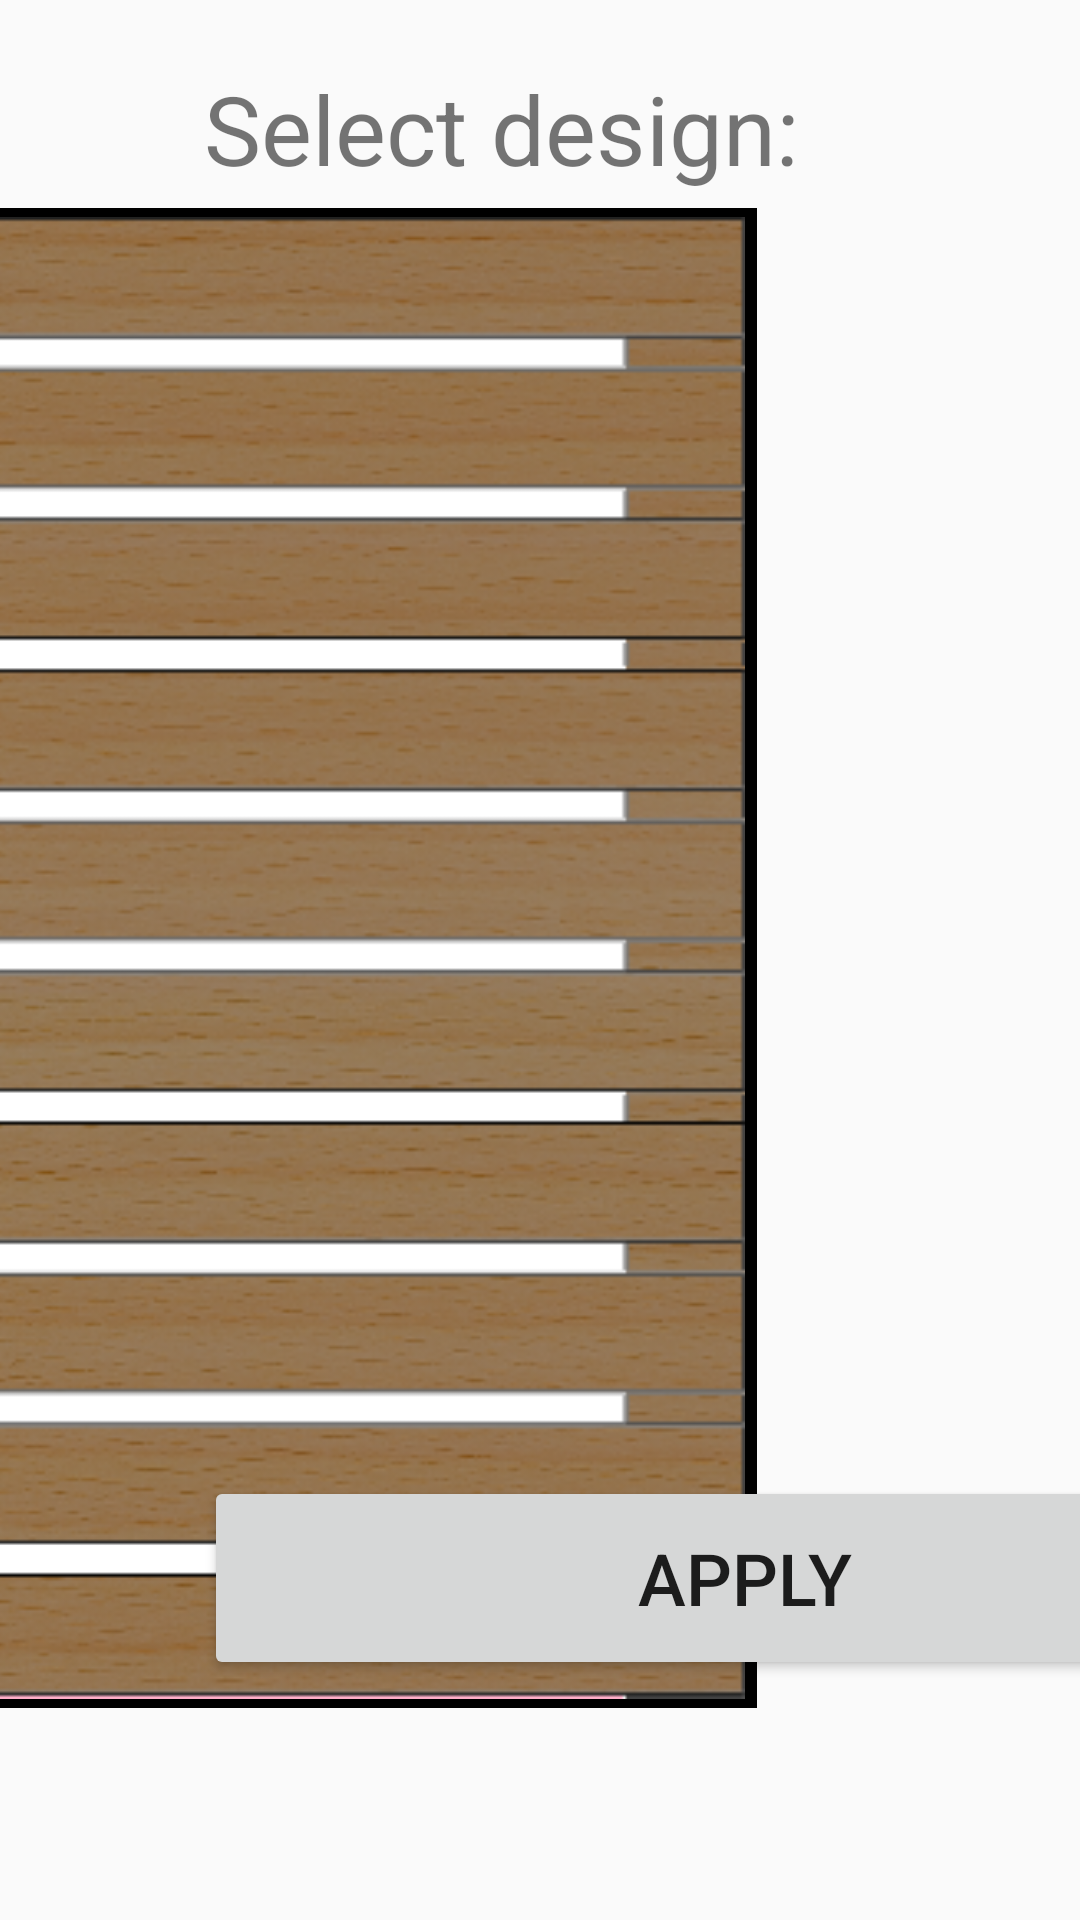

Reconstruct the res/layout file that produces this screen, plus the resources it refers to.
<!-- AndroidManifest.xml: application theme AppTheme -->
<!-- res/layout/fragment_control.xml -->
<FrameLayout xmlns:android="http://schemas.android.com/apk/res/android"
    xmlns:app="http://schemas.android.com/apk/res-auto"
    xmlns:tools="http://schemas.android.com/tools"
    android:layout_width="match_parent"
    android:layout_height="match_parent"
    android:orientation="horizontal"
    tools:context="com.example.administrator.Palletizer.Control">

    

    <android.support.constraint.ConstraintLayout
        android:layout_width="match_parent"
        android:layout_height="match_parent">

        <Button
            android:id="@+id/control_button_apply"
            android:layout_width="361dp"
            android:layout_height="68dp"
            android:text="Apply"
            app:layout_constraintBottom_toBottomOf="parent"
            app:layout_constraintStart_toStartOf="@+id/control_ListView_designs"
            app:layout_constraintTop_toTopOf="parent"
            app:layout_constraintVertical_bias="0.86" />

        <ListView
            android:id="@+id/control_ListView_designs"
            android:layout_width="361dp"
            android:layout_height="409dp"
            android:layout_marginBottom="8dp"
            android:layout_marginStart="68dp"
            android:layout_marginTop="8dp"
            app:layout_constraintBottom_toBottomOf="parent"
            app:layout_constraintStart_toStartOf="parent"
            app:layout_constraintTop_toTopOf="parent"
            app:layout_constraintVertical_bias="0.299" />

        <TextView
            android:id="@+id/control_textView_preview"
            android:layout_width="wrap_content"
            android:layout_height="41dp"
            android:layout_marginBottom="8dp"
            android:text="Preview design:"
            android:textSize="32dp"
            app:layout_constraintBottom_toTopOf="@+id/control_relativeLayout_pallet"
            app:layout_constraintStart_toStartOf="@+id/control_relativeLayout_pallet" />

        <TextView
            android:id="@+id/control_textView_select"
            android:layout_width="wrap_content"
            android:layout_height="wrap_content"
            android:layout_marginBottom="8dp"
            android:text="Select design:"
            android:textSize="32dp"
            app:layout_constraintBottom_toTopOf="@+id/control_ListView_designs"
            app:layout_constraintStart_toStartOf="@+id/control_ListView_designs" />

        <ImageView
            android:id="@+id/control_imageView_pallet"
            android:layout_width="600dp"
            android:layout_height="500dp"
            android:layout_alignParentStart="true"
            android:layout_alignParentTop="true"
            android:layout_marginEnd="108dp"
            android:background="#000000"
            android:padding="3dp"
            android:src="@mipmap/pallet_whitebg"
            app:layout_constraintBottom_toBottomOf="parent"
            app:layout_constraintEnd_toEndOf="parent"
            app:layout_constraintTop_toTopOf="parent"
            app:layout_constraintVertical_bias="0.496" />

        <RelativeLayout
            android:id="@+id/control_relativeLayout_pallet"
            android:layout_width="600dp"
            android:layout_height="500dp"
            android:layout_marginStart="572dp"
            android:layout_marginTop="80dp"
            app:layout_constraintStart_toStartOf="parent"
            app:layout_constraintTop_toTopOf="parent">

        </RelativeLayout>

    </android.support.constraint.ConstraintLayout>

</FrameLayout>
<!-- resources referenced by this layout -->
<resources>
  <!-- mipmap pallet_whitebg: png bitmap (mipmap-hdpi, 330252 bytes) -->
  <style name="AppTheme" parent="Theme.AppCompat.Light.DarkActionBar">
          <item name="colorPrimary">@color/colorPrimary</item>
          <item name="colorPrimaryDark">@color/colorPrimaryDark</item>
          <item name="colorAccent">@color/colorAccent</item>
          <item name="android:textSize">24dp</item>
      </style>
  <color name="colorPrimary">#ffaa00</color>
  <color name="colorPrimaryDark">#e28c00</color>
  <color name="colorAccent">#e28c00</color>
</resources>
